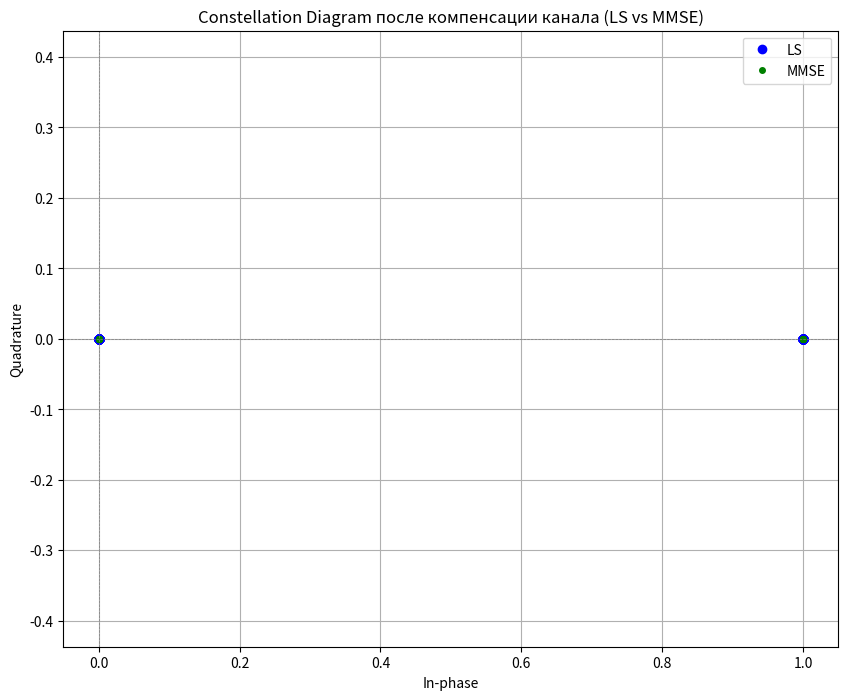

This chart was generated by the following Python code:
import numpy as np
import matplotlib.pyplot as plt
from scipy.interpolate import interp1d
from scipy.signal import fftconvolve
from scipy.linalg import inv, toeplitz
from scipy.special import jv

# Параметры системы
Nfft = 64  # Размер FFT
Ng = Nfft // 8  # Длина циклического префикса
Nofdm = Nfft + Ng  # Общая длина OFDM символа
Nsym = 1  # Количество OFDM символов
Nps = 8  # Интервал между пилотами
Np = Nfft // Nps  # Количество пилотов на OFDM символ
Nbps = 4  # Количество бит на символ
M = 2 ** Nbps  # Размер QAM модуляции
Es = 1  # Энергия сигнала
A = np.sqrt(3 / 2 / (M - 1) * Es)  # Нормализующий коэффициент для QAM
SNR = 30  # Отношение сигнал/шум в дБ

print(f"Длина циклического префикса Ng = {Ng}")
print(f"Общая длина OFDM символа Nofdm = {Nofdm}")
print(f"Количество пилотов на OFDM символ Np = {Np}")
print(f"Размер QAM модуляции M = {M}")
print(f"Нормализующий коэффициент для QAM A = {A}")

# Функция для добавления шума
def awgn(signal, SNR):
    signal_power = np.mean(np.abs(signal) ** 2)
    noise_power = signal_power / (10 ** (SNR / 10))
    noise = np.sqrt(noise_power / 2) * (np.random.randn(*signal.shape) + 1j * np.random.randn(*signal.shape))
    return signal + noise

# Оценка канала методом LS
def LS_CE(Y, Xp, pilot_loc, Nfft, Nps, int_opt='linear'):
    Np = len(pilot_loc)
    H_ls_pilots = Y[pilot_loc] / Xp
    return interpolate(H_ls_pilots, pilot_loc, Nfft, method=int_opt)

def compute_R_HH(N, df=1e6, tau_max=5e-6, f_max=100):
    l = np.arange(N)
    r_t = jv(0, 2 * np.pi * f_max * l / df)  # Jakes' модель
    r_f = np.zeros(N, dtype=complex)
    for k in range(N):
        r_f[k] = np.sum(r_t * np.exp(-1j * 2 * np.pi * k * np.arange(N) / N))
    return toeplitz(r_f)


def MMSE_CE(Y, Xp, pilot_loc, Nfft, Nps, SNR_dB):
    """
    MMSE оценка канала на основе пилотов
    """
    pilot_loc = np.array(pilot_loc)

    # LS-оценка на пилотах
    H_ls_pilots = Y[pilot_loc] / Xp[:len(pilot_loc)]

    # Мощность шума
    sigma_n_sq = 10 ** (-SNR_dB / 10)

    # Автокорреляционная матрица истинного канала
    R_HH = compute_R_HH(Nfft)

    # Ковариационная матрица наблюдаемого сигнала на пилотах
    R_yy_pilots = np.eye(len(H_ls_pilots)) * (np.mean(np.abs(H_ls_pilots)**2) + sigma_n_sq)

    # Вычисление весовой матрицы
    try:
        W = R_HH[:, pilot_loc] @ inv(R_yy_pilots)
    except np.linalg.LinAlgError:
        W = R_HH[:, pilot_loc] @ np.linalg.pinv(R_yy_pilots)

    # MMSE-оценка на пилотах
    H_mmse_pilots = W @ H_ls_pilots

    # Проверка: длина H_mmse_pilots == длина pilot_loc
    if len(H_mmse_pilots) != len(pilot_loc):
        print("⚠️ Длина H_mmse_pilots и pilot_loc не совпадает!")
        min_len = min(len(pilot_loc), len(H_mmse_pilots))
        pilot_loc = pilot_loc[:min_len]
        H_mmse_pilots = H_mmse_pilots[:min_len]

    # Интерполяция
    return interpolate(H_mmse_pilots, pilot_loc, Nfft, 'linear')
# Интерполяция
def interpolate(H, pilot_loc, Nfft, method='linear'):
    pilot_loc = np.array(pilot_loc)
    real_part = np.real(H)
    imag_part = np.imag(H)
    if method == 'linear':
        kind = 'linear'
    elif method in ['spline', 'cubic']:
        kind = 'cubic'
    else:
        raise ValueError("Неподдерживаемый метод интерполяции")
    freq_indices = np.arange(Nfft)
    interp_real = interp1d(pilot_loc, real_part, kind=kind, fill_value="extrapolate")
    interp_imag = interp1d(pilot_loc, imag_part, kind=kind, fill_value="extrapolate")
    H_real = interp_real(freq_indices)
    H_imag = interp_imag(freq_indices)
    return H_real + 1j * H_imag

# Модулятор QAM-16
def Mapper(bits, Nbps):
    mapping_table = {
        (0, 0, 0, 0): -3 - 3j,
        (0, 0, 0, 1): -3 - 1j,
        (0, 0, 1, 0): -3 + 3j,
        (0, 0, 1, 1): -3 + 1j,
        (0, 1, 0, 0): -1 - 3j,
        (0, 1, 0, 1): -1 - 1j,
        (0, 1, 1, 0): -1 + 3j,
        (0, 1, 1, 1): -1 + 1j,
        (1, 0, 0, 0): 3 - 3j,
        (1, 0, 0, 1): 3 - 1j,
        (1, 0, 1, 0): 3 + 3j,
        (1, 0, 1, 1): 3 + 1j,
        (1, 1, 0, 0): 1 - 3j,
        (1, 1, 0, 1): 1 - 1j,
        (1, 1, 1, 0): 1 + 3j,
        (1, 1, 1, 1): 1 + 1j,
    }
    num_symbols = len(bits) // Nbps
    symbols = []
    for i in range(num_symbols):
        start = i * Nbps
        end = start + Nbps
        B = tuple(bits[start:end])
        symbols.append(mapping_table[B])
    return np.array(symbols)

# Демодулятор QAM-16
def demapper(received_symbols):
    mapping_table = {
        (0, 0, 0, 0): -3 - 3j,
        (0, 0, 0, 1): -3 - 1j,
        (0, 0, 1, 0): -3 + 3j,
        (0, 0, 1, 1): -3 + 1j,
        (0, 1, 0, 0): -1 - 3j,
        (0, 1, 0, 1): -1 - 1j,
        (0, 1, 1, 0): -1 + 3j,
        (0, 1, 1, 1): -1 + 1j,
        (1, 0, 0, 0): 3 - 3j,
        (1, 0, 0, 1): 3 - 1j,
        (1, 0, 1, 0): 3 + 3j,
        (1, 0, 1, 1): 3 + 1j,
        (1, 1, 0, 0): 1 - 3j,
        (1, 1, 0, 1): 1 - 1j,
        (1, 1, 1, 0): 1 + 3j,
        (1, 1, 1, 1): 1 + 1j,
    }
    constellation = np.array(list(mapping_table.values()))
    demapped_bits = []
    for symbol in received_symbols:
        distances = np.abs(symbol - constellation)
        nearest_idx = np.argmin(distances)
        bits = list(mapping_table.keys())[nearest_idx]
        demapped_bits.extend(bits)
    return np.array(demapped_bits)

# Расчёт BER
def calculate_BER(tx_bits, rx_bits):
    return np.sum(tx_bits != rx_bits) / len(tx_bits)

# Генерация случайного канала
h = np.random.randn(2) + 1j * np.random.randn(2)
H_true = np.fft.fft(h, Nfft)
ch_length = len(h)

# === Основной цикл ===
for nsym in range(Nsym):
    # === Генерация QAM-16 пилотных символов ===
    bits_pilot = np.random.randint(0, 2, size=Np * Nbps)
    Xp = Mapper(bits_pilot, Nbps)

    # Генерация данных
    bits = np.random.binomial(n=1, p=0.5, size=(Nfft - Np) * Nbps)
    My_Data = Mapper(bits, Nbps)

    # Формирование OFDM символа
    ip = 0
    pilot_loc = []
    X = np.zeros(Nfft, dtype=complex)
    buf = 0
    for k in range(Nfft):
        if k % Nps == 0 and ip < len(Xp):
            X[k] = Xp[ip]
            pilot_loc.append(k)
            ip += 1
        else:
            X[k] = My_Data[k - ip] if (k - ip) < len(My_Data) else 0

    # IFFT и добавление CP
    x = np.fft.ifft(X)
    xt = np.concatenate((x[-Ng:], x))

    # Прохождение через канал
    y_channel = fftconvolve(xt, h, mode='full')[:Nofdm]
    yt = awgn(y_channel, SNR)
    y = yt[Ng:]
    Y = np.fft.fft(y)

    # Оценка канала
    H_est_ls = LS_CE(Y, Xp, pilot_loc, Nfft, Nps, 'linear')
    H_est_mmse = MMSE_CE(Y, Xp, pilot_loc, Nfft, Nps, SNR)

    # Компенсация канала
    Y_eq_ls = Y / H_est_ls
    Y_eq_mmse = Y / H_est_mmse

    # Извлечение данных (без пилотов)
    Data_extracted_ls = []
    Data_extracted_mmse = []

    for k in range(Nfft):
        if k not in pilot_loc:
            Data_extracted_ls.append(Y_eq_ls[k])
            Data_extracted_mmse.append(Y_eq_mmse[k])

    # Демодуляция
    Data_extracted_ls = demapper(Data_extracted_ls)
    Data_extracted_mmse = demapper(Data_extracted_mmse)

    # Убедись, что длины совпадают перед calculate_BER
    expected_data_len = len(bits)
    actual_data_len = min(len(Data_extracted_ls), len(Data_extracted_mmse), expected_data_len)

    bits_trunc = bits[:actual_data_len]
    rx_ls_trunc = Data_extracted_ls[:actual_data_len]
    rx_mmse_trunc = Data_extracted_mmse[:actual_data_len]

    # Расчёт BER
    ber_ls = calculate_BER(bits_trunc, rx_ls_trunc)
    ber_mmse = calculate_BER(bits_trunc, rx_mmse_trunc)

    print(f"BER (LS): {ber_ls:.4f}")
    print(f"BER (MMSE): {ber_mmse:.4f}")

    # Constellation
    plt.figure("Constellation", figsize=(10, 8))
    plt.plot(Data_extracted_ls.real, Data_extracted_ls.imag, 'bo', markersize=6, label='LS')
    plt.plot(Data_extracted_mmse.real, Data_extracted_mmse.imag, 'go', markersize=4, label='MMSE')
    plt.axhline(0, color='gray', linestyle='--', linewidth=0.5)
    plt.axvline(0, color='gray', linestyle='--', linewidth=0.5)
    plt.title("Constellation Diagram после компенсации канала (LS vs MMSE)")
    plt.xlabel("In-phase")
    plt.ylabel("Quadrature")
    plt.legend()
    plt.grid(True)
    plt.axis('equal')
    plt.show()